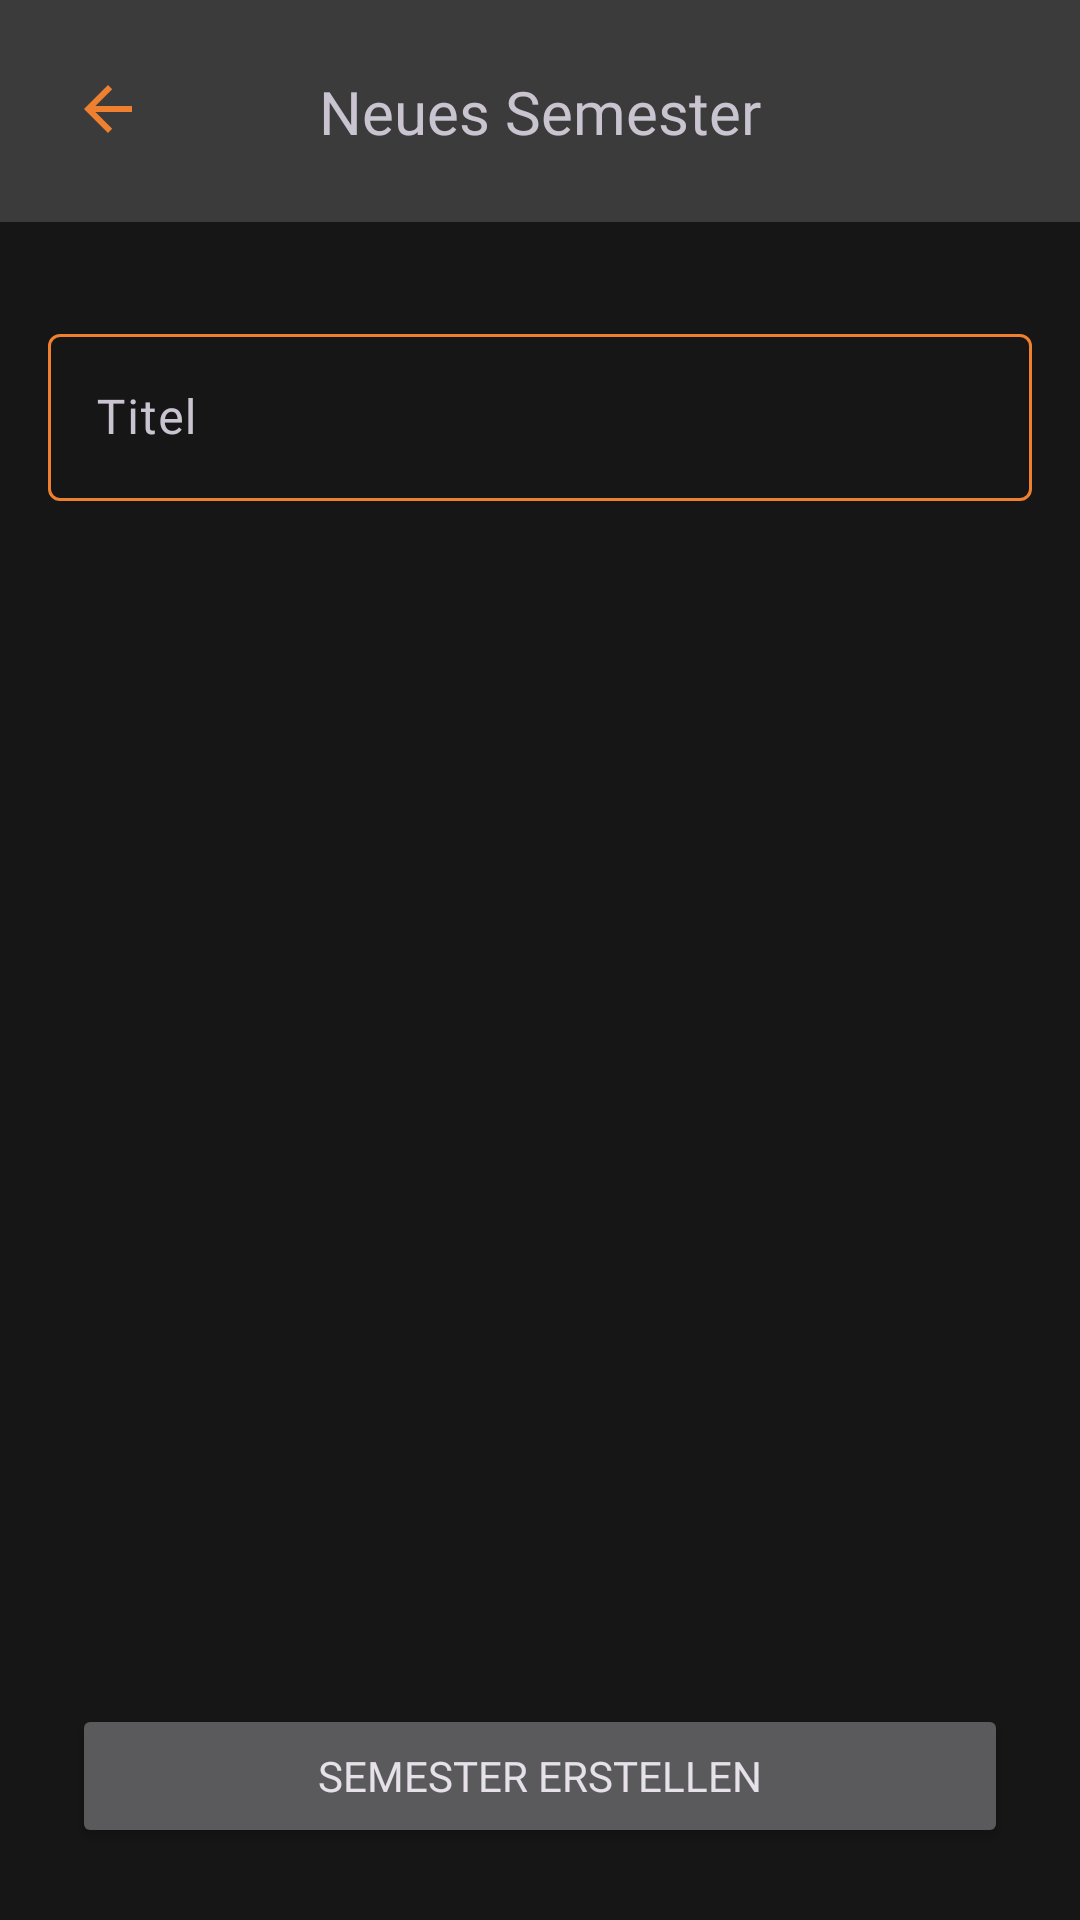

Reconstruct the res/layout file that produces this screen, plus the resources it refers to.
<!-- AndroidManifest.xml: application theme Theme.Gradely -->
<!-- res/layout/activity_add_semester.xml -->
<?xml version="1.0" encoding="utf-8"?>
<layout xmlns:android="http://schemas.android.com/apk/res/android"
    xmlns:app="http://schemas.android.com/apk/res-auto"
    xmlns:tools="http://schemas.android.com/tools">

    <data>
        <variable
            name="model"
            type="ch.bbcag.gradely.AddSemesterViewModel" />
    </data>

    <androidx.constraintlayout.widget.ConstraintLayout
        android:id="@+id/create_subject_background"
        android:layout_width="match_parent"
        android:layout_height="match_parent"
        android:background="#161616"
        tools:context=".AddSemesterActivity">

        <androidx.constraintlayout.widget.ConstraintLayout
            android:id="@+id/add_subject_actionbar"
            android:layout_width="0dp"
            android:layout_height="74dp"
            android:background="#3B3B3B"
            app:layout_constraintEnd_toEndOf="parent"
            app:layout_constraintStart_toStartOf="parent"
            app:layout_constraintTop_toTopOf="parent">

            <ImageButton
                android:id="@+id/backButton"
                android:layout_width="wrap_content"
                android:layout_height="wrap_content"
                android:layout_marginStart="24dp"
                android:layout_marginTop="8dp"
                android:layout_marginBottom="8dp"
                android:background="#3B3B3B"
                app:layout_constraintBottom_toBottomOf="parent"
                app:layout_constraintStart_toStartOf="parent"
                app:layout_constraintTop_toTopOf="parent"
                app:layout_constraintVertical_bias="0.483"
                app:srcCompat="?attr/homeAsUpIndicator"
                app:tint="#EF802F" />

            <TextView
                android:id="@+id/create_subject_headline"
                android:layout_width="wrap_content"
                android:layout_height="wrap_content"
                android:layout_marginTop="8dp"
                android:layout_marginBottom="8dp"
                android:fontFamily="@font/verdanab"
                android:text="Neues Semester"
                android:textSize="20sp"
                app:layout_constraintBottom_toBottomOf="parent"
                app:layout_constraintEnd_toEndOf="parent"
                app:layout_constraintStart_toStartOf="parent"
                app:layout_constraintTop_toTopOf="parent" />
        </androidx.constraintlayout.widget.ConstraintLayout>

        <androidx.constraintlayout.widget.Barrier
            android:layout_width="wrap_content"
            android:layout_height="wrap_content"
            app:barrierDirection="top" />

        <androidx.constraintlayout.widget.Barrier
            android:layout_width="wrap_content"
            android:layout_height="wrap_content"
            app:barrierDirection="top" />


        <com.google.android.material.textfield.TextInputLayout
            android:id="@+id/outlinedTextFieldLayout"
            android:layout_width="match_parent"
            android:layout_height="wrap_content"
            android:layout_marginStart="16dp"
            android:layout_marginTop="32dp"
            android:layout_marginEnd="16dp"
            android:hint="Titel"
            app:layout_constraintEnd_toEndOf="parent"
            app:layout_constraintStart_toStartOf="parent"
            app:layout_constraintTop_toBottomOf="@+id/add_subject_actionbar">


            <com.google.android.material.textfield.TextInputEditText
                android:id="@+id/outlinedTextField"
                android:layout_width="match_parent"
                android:layout_height="wrap_content"
                android:fontFamily="@font/verdana"
                android:imeOptions="actionDone"
                android:singleLine="true"
                android:textColor=" #f7f7f7" />

        </com.google.android.material.textfield.TextInputLayout>

        <Button
            android:id="@+id/createSemesterButton"
            android:layout_width="0dp"
            android:layout_height="wrap_content"
            android:layout_marginStart="24dp"
            android:layout_marginEnd="24dp"
            android:layout_marginBottom="24dp"
            android:fontFamily="@font/verdana"
            android:text="Semester erstellen"
            android:textColorLink="#EF802F"
            app:layout_constraintBottom_toBottomOf="parent"
            app:layout_constraintEnd_toEndOf="parent"
            app:layout_constraintStart_toStartOf="parent" />


    </androidx.constraintlayout.widget.ConstraintLayout>
</layout>
<!-- resources referenced by this layout -->
<resources>
  <style name="Theme.Gradely" parent="Base.Theme.Gradely" />
  <style name="Base.Theme.Gradely" parent="Theme.Material3.Dark.NoActionBar">
          
          <item name="colorPrimary">@color/orange</item>
  
  
  
          <item name="colorPrimaryDark">@color/grey</item>
  
          <item name="colorOnPrimary">@color/black</item>
          <item name="colorOnPrimaryContainer">@color/black</item>
  
          <item name="textInputStyle">@style/Widget.App.TextInputLayout</item>
  
      </style>
  <color name="orange">#EF802F</color>
  <color name="grey">#3B3B3B</color>
  <color name="black">#161616</color>
  <style name="Widget.App.TextInputLayout" parent="Widget.Material3.TextInputLayout.OutlinedBox">
          <item name="boxStrokeColor">@color/textfield_outline</item>
      </style>
</resources>
